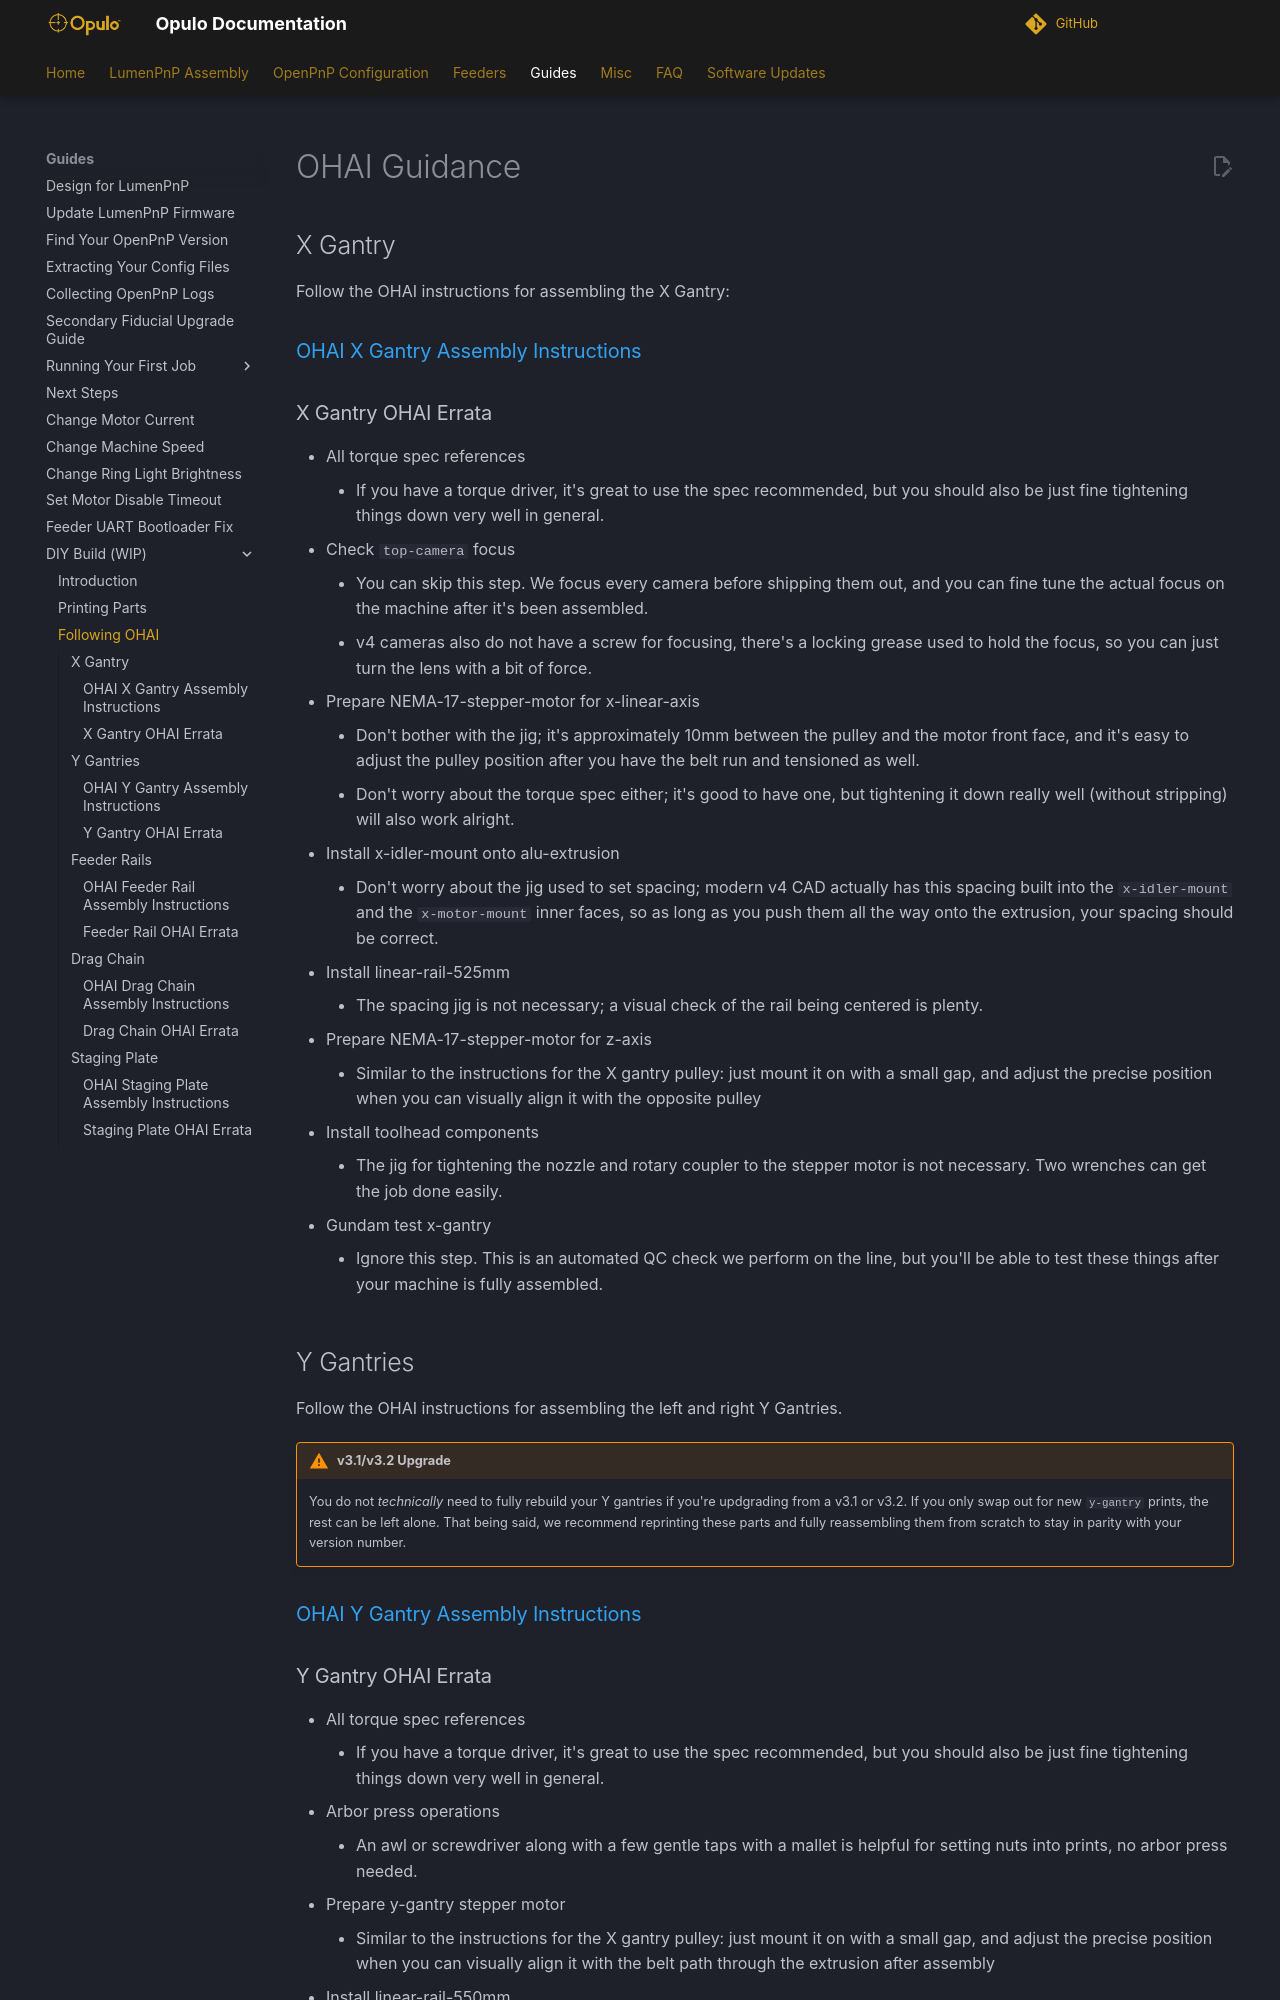

repository: opulo-inc/docs · page: guides/diy-v4/2-ohai/index.html · generator: mkdocs

# OHAI Guidance

## X Gantry

Follow the OHAI instructions for assembling the X Gantry:

### [OHAI X Gantry Assembly Instructions](https://ohai.opulo.io/lumen/x-gantry/)

### X Gantry OHAI Errata

- All torque spec references
    - If you have a torque driver, it's great to use the spec recommended, but you should also be just fine tightening things down very well in general.
- Check `top-camera` focus
    - You can skip this step. We focus every camera before shipping them out, and you can fine tune the actual focus on the machine after it's been assembled.
    - v4 cameras also do not have a screw for focusing, there's a locking grease used to hold the focus, so you can just turn the lens with a bit of force.
- Prepare NEMA-17-stepper-motor for x-linear-axis
    - Don't bother with the jig; it's approximately 10mm between the pulley and the motor front face, and it's easy to adjust the pulley position after you have the belt run and tensioned as well.
    - Don't worry about the torque spec either; it's good to have one, but tightening it down really well (without stripping) will also work alright.
- Install x-idler-mount onto alu-extrusion
    - Don't worry about the jig used to set spacing; modern v4 CAD actually has this spacing built into the `x-idler-mount` and the `x-motor-mount` inner faces, so as long as you push them all the way onto the extrusion, your spacing should be correct.
- Install linear-rail-525mm
    - The spacing jig is not necessary; a visual check of the rail being centered is plenty.
- Prepare NEMA-17-stepper-motor for z-axis
    - Similar to the instructions for the X gantry pulley: just mount it on with a small gap, and adjust the precise position when you can visually align it with the opposite pulley
- Install toolhead components
    - The jig for tightening the nozzle and rotary coupler to the stepper motor is not necessary. Two wrenches can get the job done easily.
- Gundam test x-gantry
    - Ignore this step. This is an automated QC check we perform on the line, but you'll be able to test these things after your machine is fully assembled.

## Y Gantries

Follow the OHAI instructions for assembling the left and right Y Gantries.

!!! warning "v3.1/v3.2 Upgrade"
    You do not *technically* need to fully rebuild your Y gantries if you're updgrading from a v3.1 or v3.2. If you only swap out for new `y-gantry` prints, the rest can be left alone. That being said, we recommend reprinting these parts and fully reassembling them from scratch to stay in parity with your version number.

### [OHAI Y Gantry Assembly Instructions](https://ohai.opulo.io/lumen/y-gantry/)
